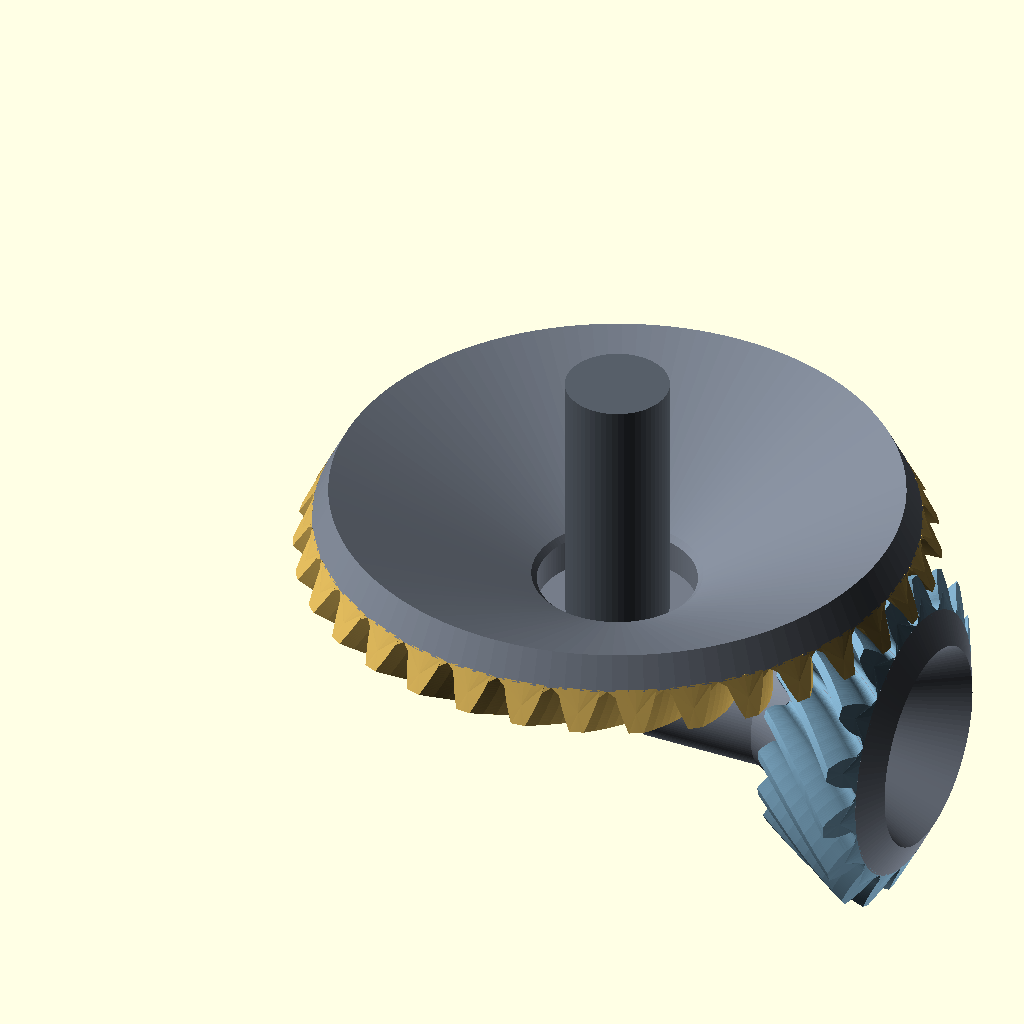
Cell 1: the model at its default parameters.
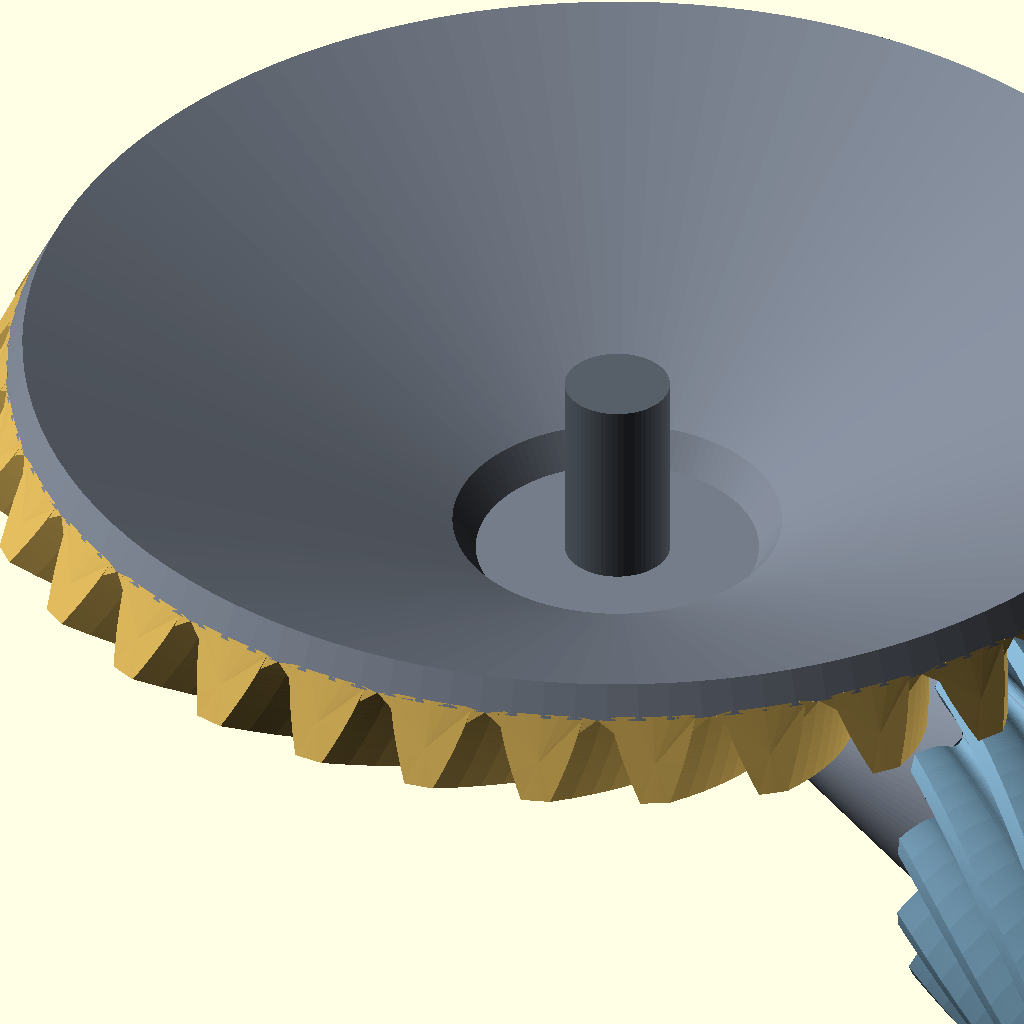
Cell 2: M = 6 (everything else at default).
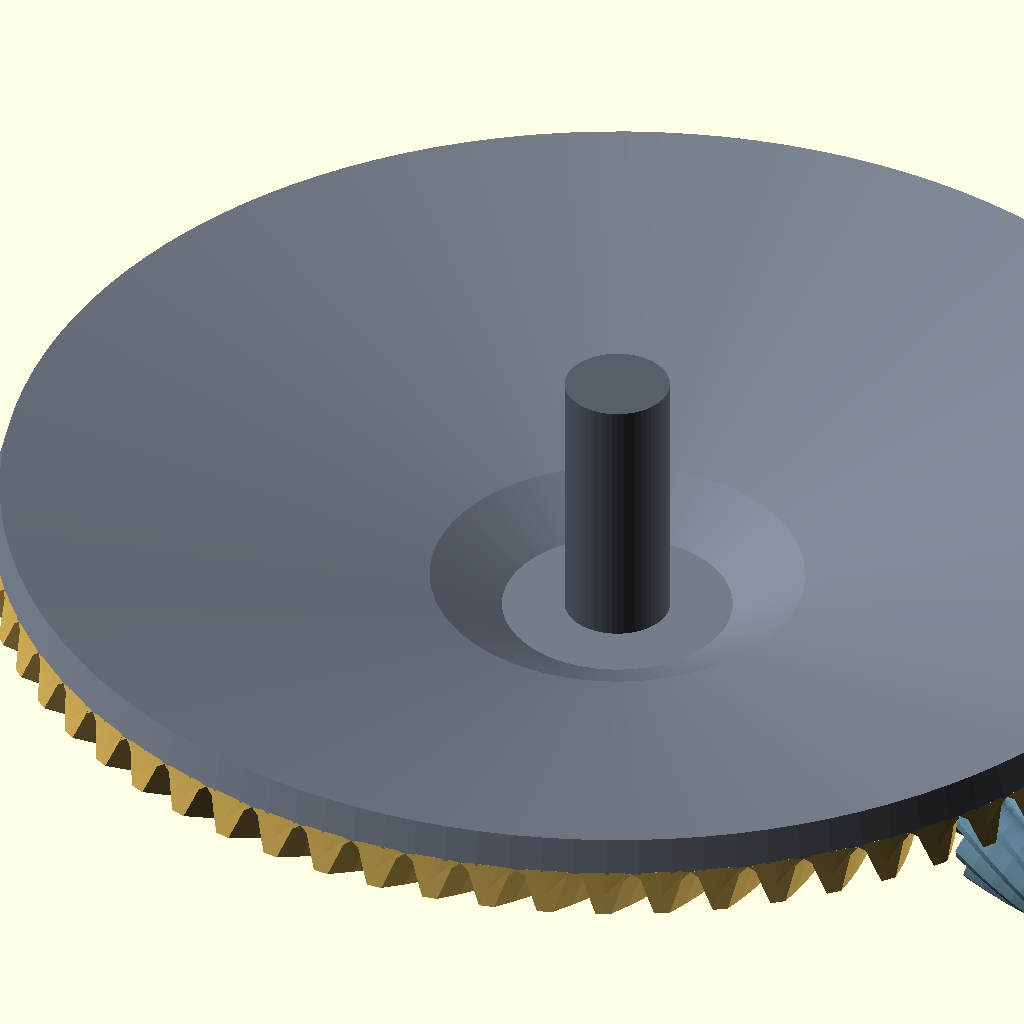
Cell 3: Z1 = 68 (everything else at default).
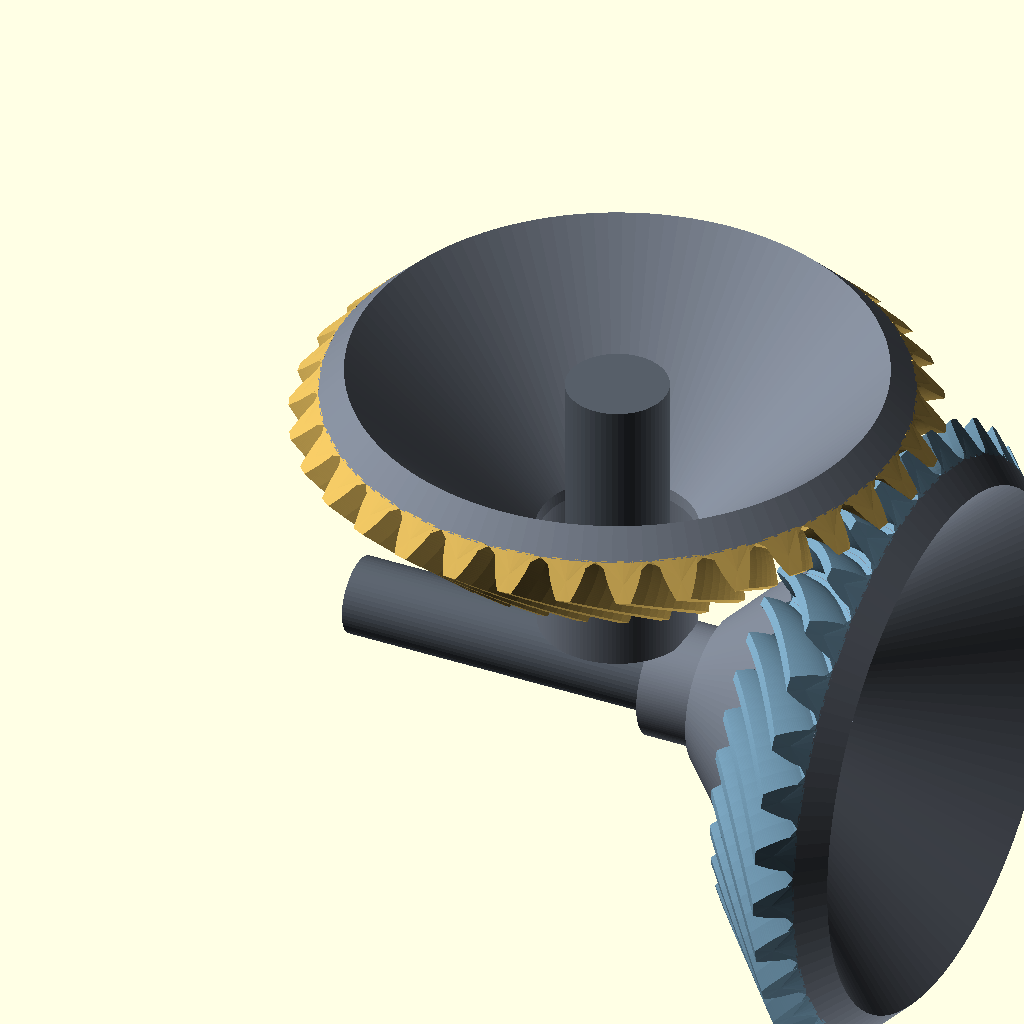
Cell 4: the same model with Z2 = 34.
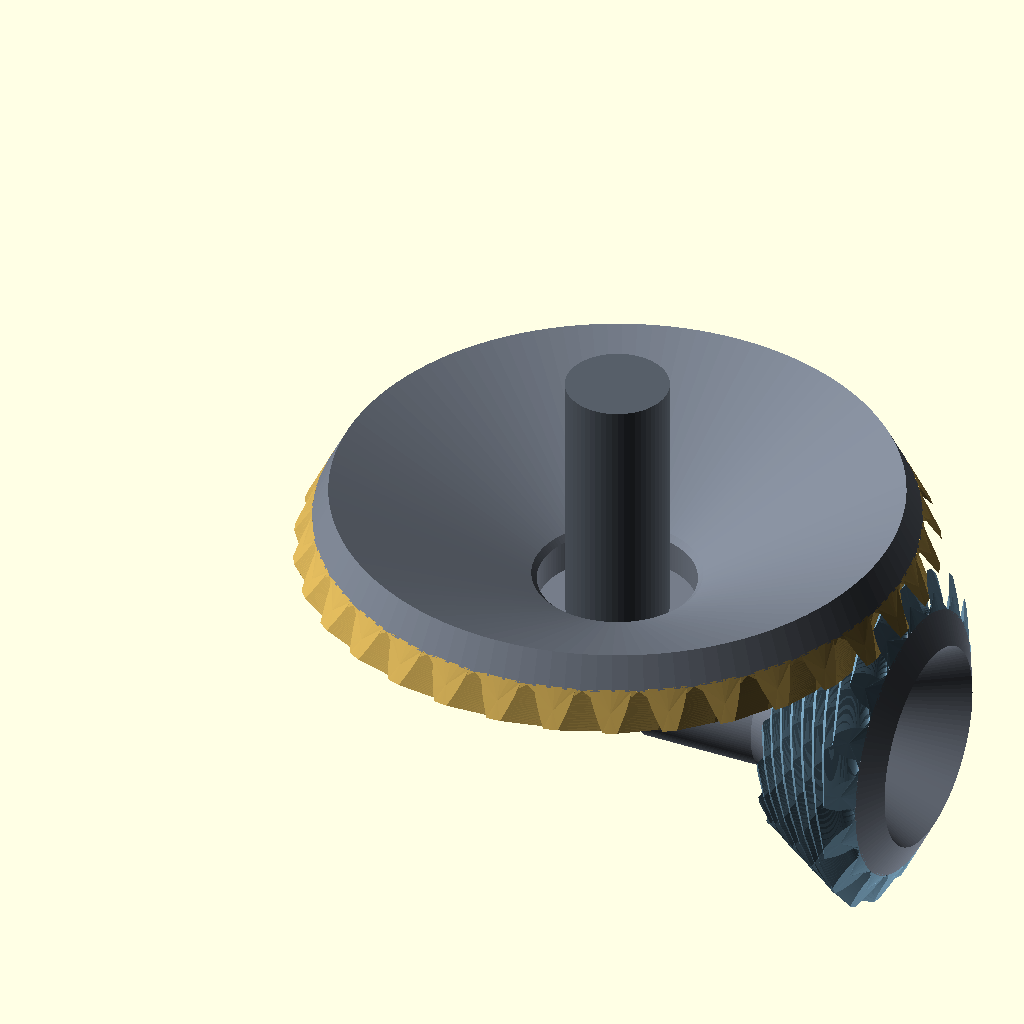
Cell 5 — PSI set to 70, the other parameters unchanged.
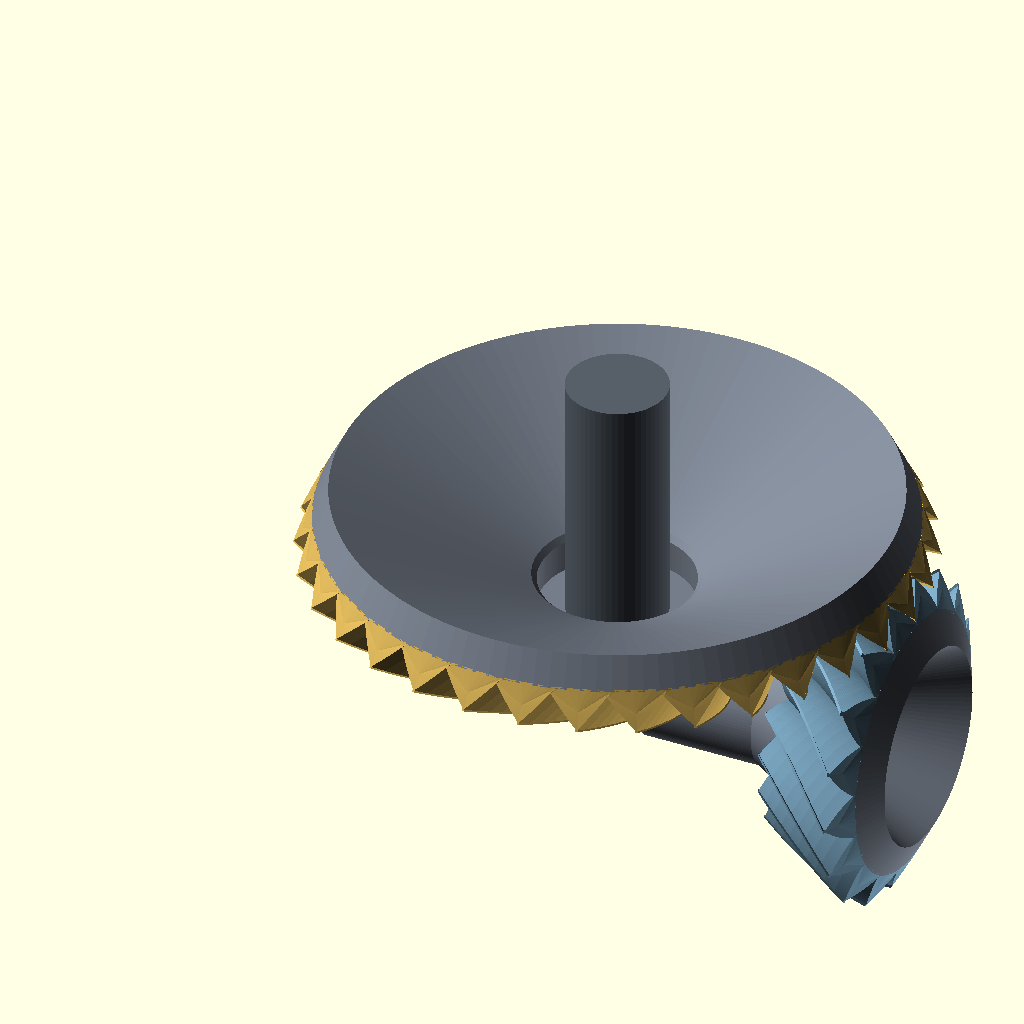
Cell 6: AL = 40 (everything else at default).
One fixed orthographic camera (rotation 55°, 0°, 25°; colour scheme Cornfield) for every cell.
OpenSCAD source file scadforge/examples/gears/spiral_bevel.scad:
include <gears.scad>
// ===================================================================
//  Spiral bevel pair, 2:1, 90 degree shafts
//
//  Phasing: the two members touch along the shared cone element, which
//  lies at azimuth 0 in the wheel's own frame and -- after
//  rotate([0,90,0]) swings the pinion's axis onto +x, mapping its
//  local +x to world -z -- at azimuth 180 in the pinion's.  So the
//  wheel wants a tooth centreline there and the pinion a space, which
//  is half a pitch further round.  The spiral offset is zero at
//  mid-face by construction, so those two conditions are enough.
// ===================================================================

M    = 3.0;
Z1   = 34;           // wheel
Z2   = 17;           // pinion
PSI  = 35;           // mean spiral angle -- the Gleason standard
AL   = 20;

G1   = bev_gamma(Z1,Z2);          // 63.435
G2   = bev_gamma(Z2,Z1);          // 26.565
LO   = bev_Lo(M,Z1,G1);           // both members share this
LI   = 0.68*LO;                   // face width 0.32 Lo, inside the Lo/3 rule
LM   = (LO+LI)/2;
RC   = 0.99*LM;                   // face-mill cutter radius
LH1  = 0.32*LO;                   // where the wheel dish meets its hub
LH2  = 0.30*LO;
T1   = 6.0;                       // dish thickness
T2   = 6.0;
ZB1  = 9;                         // wheel back face -- kept clear of the
ZB2  = 8;                         // pinion shaft, which runs through the
RH1  = 13; RH2 = 10;              // apex on its way out the far side

PH1  = 0;                         // ph places a TOOTH centreline, so the
PH2  = 180 + 180/Z2;              // wheel gets a tooth on the common cone
                                  // element and the pinion a space -- half
                                  // a pitch past its own azimuth 180

echo("cone angles", G1, G2, " sum =", G1+G2);
echo("Lo", LO, "Li", LI, "face width", LO-LI, "=", (LO-LI)/LO, "of Lo");
echo("cutter radius", RC, "rho =", sb_rho(LM,RC,PSI));
echo("face contact ratio wheel  =",
     sb_face_ratio(LO,LI,LM,sb_rho(LM,RC,PSI),RC,G1,Z1));
echo("face contact ratio pinion =",
     sb_face_ratio(LO,LI,LM,sb_rho(LM,RC,PSI),RC,G2,Z2));
echo("ratio =", Z1/Z2);

WHEEL = [0.82, 0.68, 0.34];
PIN   = [0.46, 0.62, 0.72];
BODY  = [0.46, 0.49, 0.54];
SHAFT = [0.34, 0.37, 0.41];

// ---- wheel: axis +z, left hand -------------------------------------
color(WHEEL) bevel_spiral(M, Z1, G1, LO, LI, RC, PSI, AL, PH1,  1);
color(BODY)  bev_blank(M, Z1, G1, LO, LH1, T1, RH1, ZB1, 4.5);
// the wheel is driven from ABOVE: its shaft cannot come down through
// the apex, because that is where the pinion's shaft goes
color(SHAFT) translate([0,0,ZB1]) cylinder(h=46, r=8.5, $fn=56);

// ---- pinion: axis +x, right hand -----------------------------------
rotate([0,90,0]) {
    color(PIN)   bevel_spiral(M, Z2, G2, LO, LI, RC, PSI, AL, PH2, -1);
    color(BODY)  bev_blank(M, Z2, G2, LO, LH2, T2, RH2, ZB2, 3.5);
    color(SHAFT) translate([0,0,-46]) cylinder(h=46+ZB2, r=6.5, $fn=56);
}
Customizer parameters (derived from the source; name, type, default, range or options):
M: number, default 3
Z1: number, default 34
Z2: number, default 17
PSI: number, default 35
AL: number, default 20
T1: number, default 6
T2: number, default 6
ZB1: number, default 9
ZB2: number, default 8
PH1: number, default 0
WHEEL: vector, default [0.82, 0.68, 0.34]
PIN: vector, default [0.46, 0.62, 0.72]
BODY: vector, default [0.46, 0.49, 0.54]
SHAFT: vector, default [0.34, 0.37, 0.41]
